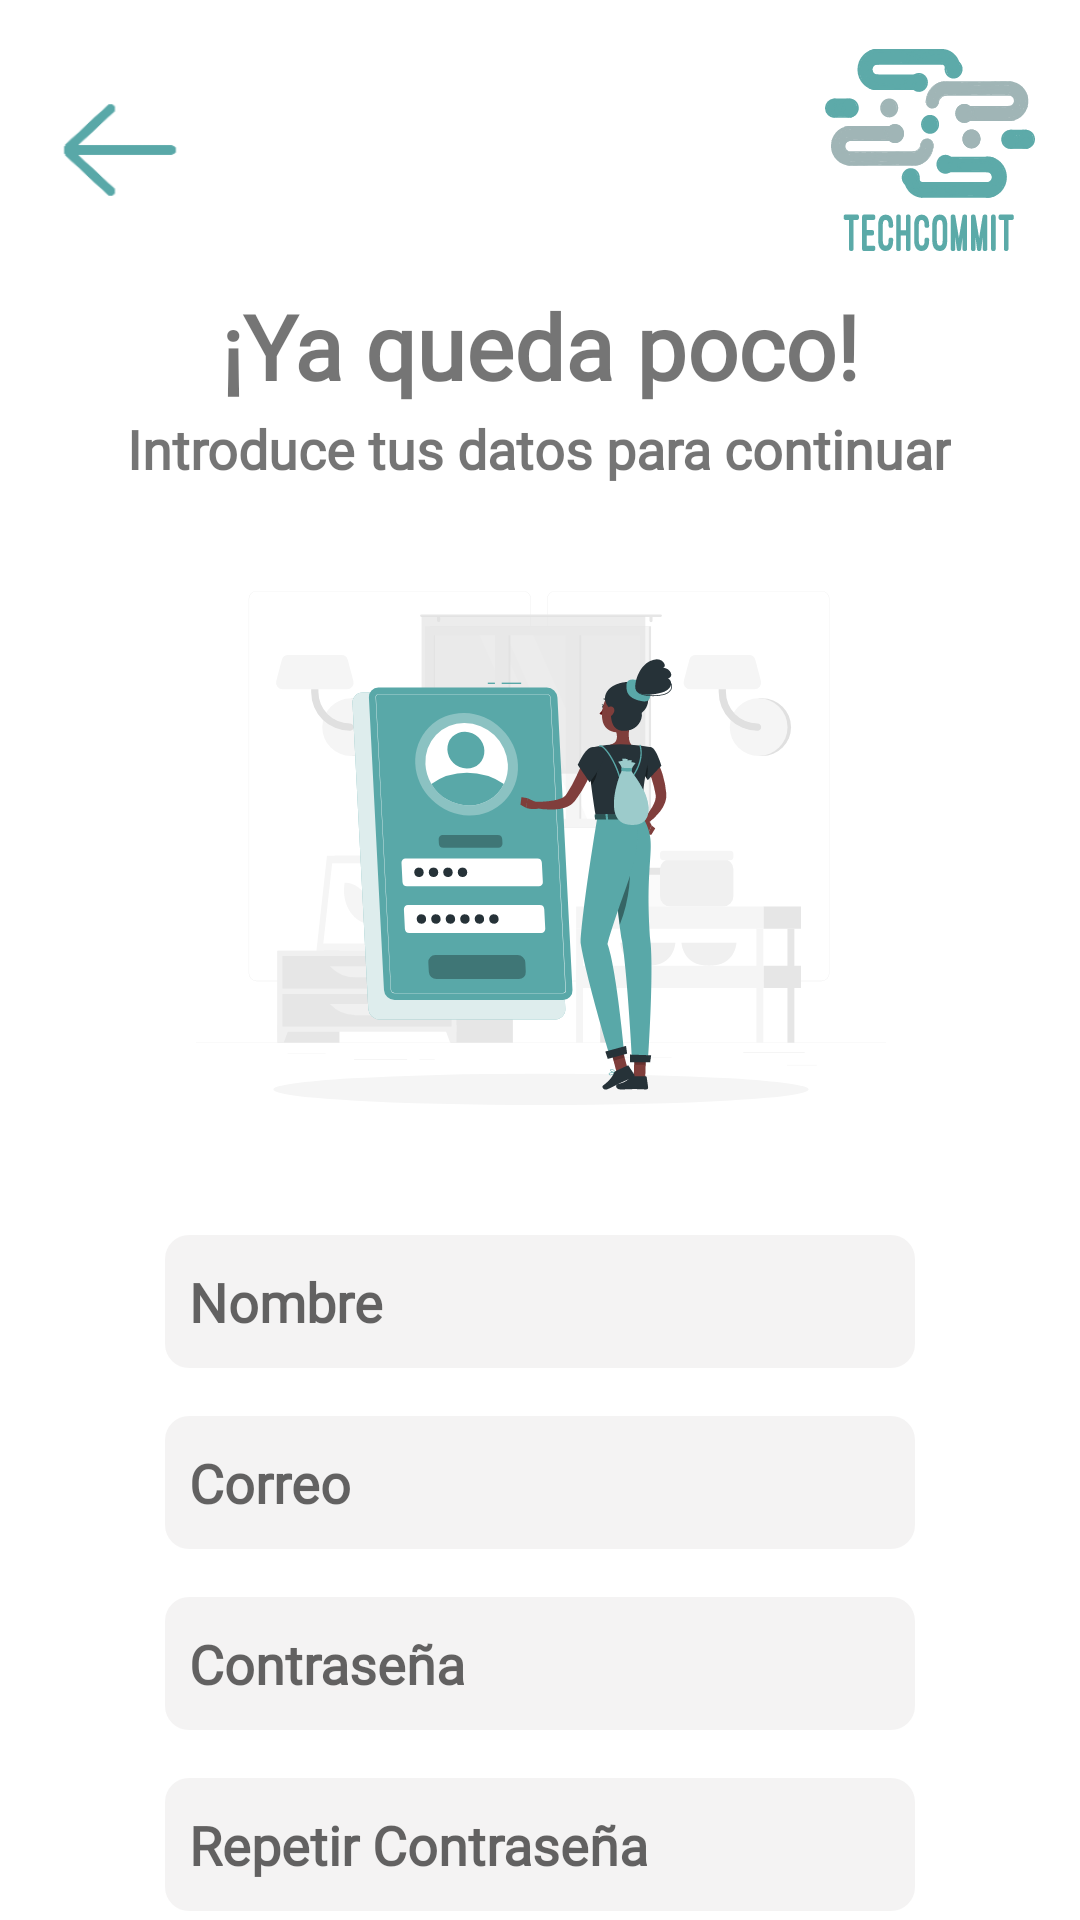

Here is an Android app screen rendered from its layout file. Give the layout XML and the strings, colors and styles it references.
<!-- AndroidManifest.xml: application theme Theme.MaterialComponents.DayNight.DarkActionBar -->
<!-- res/layout/activity_pagina_registro.xml -->
<?xml version="1.0" encoding="utf-8"?>
<androidx.constraintlayout.widget.ConstraintLayout xmlns:android="http://schemas.android.com/apk/res/android"
    xmlns:app="http://schemas.android.com/apk/res-auto"
    xmlns:tools="http://schemas.android.com/tools"
    android:layout_width="match_parent"
    android:layout_height="match_parent"
    android:id="@+id/ActivityRegistro2"
    tools:context=".Pantallas.Pagina_Registro">

    <ImageView
        android:id="@+id/flecha_atrasRegistro"
        android:layout_width="50dp"
        android:layout_height="50dp"
        android:layout_marginStart="15dp"
        android:src="@drawable/flechaatras"
        app:layout_constraintBottom_toBottomOf="@+id/imagenLogoReg"
        app:layout_constraintStart_toStartOf="parent"
        app:layout_constraintTop_toTopOf="@+id/imagenLogoReg" />


    <ImageView
        android:id="@+id/imagenLogoReg"
        android:layout_width="70dp"
        android:layout_height="70dp"
        android:layout_marginTop="15dp"
        android:layout_marginEnd="15dp"
        android:src="@drawable/logotechcommit"
        app:layout_constraintEnd_toEndOf="parent"
        app:layout_constraintTop_toTopOf="parent"
        app:srcCompat="@drawable/logotechcommit" />


    <TextView
        android:id="@+id/textView10"
        android:layout_width="wrap_content"
        android:layout_height="wrap_content"
        android:layout_marginTop="2dp"
        android:fontFamily="@font/varela_round"
        android:text="@string/introduce_tus_datos_para_continuar"
        android:textSize="18sp"
        android:textStyle="bold"
        app:layout_constraintEnd_toEndOf="parent"
        app:layout_constraintHorizontal_bias="0.496"
        app:layout_constraintStart_toStartOf="parent"
        app:layout_constraintTop_toBottomOf="@+id/textView9" />

































    <EditText
        android:id="@+id/text_nombre"
        android:layout_width="250dp"
        android:layout_height="wrap_content"
        android:background="@drawable/fondo_input"
        android:ems="10"
        android:fontFamily="@font/varela_round"
        android:hint="Nombre"
        android:inputType="textPersonName"
        android:padding="10dp"
        android:layout_marginTop="10dp"
        android:paddingStart="8dp"
        android:paddingEnd="50dp"
        android:textStyle="bold"
        app:layout_constraintEnd_toEndOf="parent"
        app:layout_constraintStart_toStartOf="parent"
        app:layout_constraintTop_toBottomOf="@+id/imageView2" />


    <EditText
        android:id="@+id/correo2"
        android:layout_width="250dp"
        android:layout_height="wrap_content"
        android:background="@drawable/fondo_input"
        android:ems="10"
        android:fontFamily="@font/varela_round"
        android:layout_marginTop="16dp"
        android:hint="@string/correo"
        android:includeFontPadding="true"
        android:inputType="textEmailAddress"
        android:padding="10dp"
        android:paddingStart="8dp"
        android:paddingEnd="50dp"
        android:textStyle="bold"
        app:layout_constraintEnd_toEndOf="@+id/text_nombre"
        app:layout_constraintStart_toStartOf="@+id/text_nombre"
        app:layout_constraintTop_toBottomOf="@+id/text_nombre" />

    <EditText
        android:id="@+id/contrasena2"
        android:layout_width="250dp"
        android:layout_height="wrap_content"
        android:background="@drawable/fondo_input"
        android:ems="10"
        android:layout_marginTop="16dp"
        android:fontFamily="@font/varela_round"
        android:hint="@string/contrase_a"
        android:includeFontPadding="true"
        android:inputType="textPassword"
        android:padding="10dp"
        android:paddingStart="8dp"
        android:paddingEnd="50dp"
        android:textStyle="bold"
        app:layout_constraintEnd_toEndOf="@+id/correo2"
        app:layout_constraintStart_toStartOf="@+id/correo2"
        app:layout_constraintTop_toBottomOf="@+id/correo2" />

    <ImageView
        android:id="@+id/correo"
        android:layout_width="35dp"
        android:layout_height="26dp"
        android:layout_marginEnd="12dp"
        android:src="@drawable/ic_correo"
        app:layout_constraintBottom_toBottomOf="@+id/correo2"
        app:layout_constraintEnd_toEndOf="@+id/correo2"
        app:layout_constraintTop_toTopOf="@+id/correo2"
        app:tint="#454545" />

    <Button
        android:id="@+id/botonRegistrarse"
        android:layout_width="205dp"
        android:layout_height="wrap_content"
        android:backgroundTint="#59a8a8"
        android:fontFamily="@font/varela_round"
        android:padding="10dp"
        android:text="@string/registrarse"
        android:textAllCaps="false"
        android:textColor="@color/white"
        android:layout_marginTop="16dp"
        android:textSize="18sp"
        android:textStyle="bold"
        app:cornerRadius="12dp"
        app:layout_constraintEnd_toEndOf="@+id/verificarContrasenya"
        app:layout_constraintStart_toStartOf="@+id/verificarContrasenya"
        app:layout_constraintTop_toBottomOf="@+id/verificarContrasenya" />

    <EditText
        android:id="@+id/verificarContrasenya"
        android:layout_width="250dp"
        android:layout_height="wrap_content"
        android:layout_marginTop="16dp"
        android:background="@drawable/fondo_input"
        android:ems="10"
        android:fontFamily="@font/varela_round"
        android:hint="@string/repetir_contrase_a"
        android:includeFontPadding="true"
        android:inputType="textPassword"
        android:padding="10dp"
        android:paddingStart="8dp"
        android:paddingEnd="50dp"
        android:textStyle="bold"
        app:layout_constraintEnd_toEndOf="@+id/contrasena2"
        app:layout_constraintStart_toStartOf="@+id/contrasena2"
        app:layout_constraintTop_toBottomOf="@+id/contrasena2" />

    <ImageView
        android:id="@+id/verificarContrasenyaimg"
        android:layout_width="35dp"
        android:layout_height="26dp"
        android:src="@drawable/ic_candado"
        android:layout_marginEnd="12dp"
        app:layout_constraintBottom_toBottomOf="@+id/verificarContrasenya"
        app:layout_constraintEnd_toEndOf="@+id/verificarContrasenya"
        app:layout_constraintTop_toTopOf="@+id/verificarContrasenya"
        app:tint="#454545" />

    <ImageView
        android:id="@+id/Contrasenyaimg"
        android:layout_width="35dp"
        android:layout_height="26dp"
        android:src="@drawable/ic_candado"
        android:layout_marginEnd="12dp"
        app:layout_constraintBottom_toBottomOf="@+id/contrasena2"
        app:layout_constraintEnd_toEndOf="@+id/contrasena2"
        app:layout_constraintTop_toTopOf="@+id/contrasena2"
        app:tint="#454545" />

    <ImageView
        android:id="@+id/usuario"
        android:layout_width="35dp"
        android:layout_height="31dp"
        android:layout_marginEnd="12dp"
        android:src="@drawable/ic_persona"
        app:layout_constraintBottom_toBottomOf="@+id/text_nombre"
        app:layout_constraintEnd_toEndOf="@+id/text_nombre"
        app:layout_constraintTop_toTopOf="@+id/text_nombre"
        app:tint="#454545" />


    <FrameLayout
        android:id="@+id/layoutimagen"
        android:layout_width="wrap_content"
        android:layout_height="wrap_content"
        android:layout_marginTop="1dp"
        tools:ignore="MissingConstraints">

    </FrameLayout>


    <TextView
        android:id="@+id/textView9"
        android:layout_width="wrap_content"
        android:layout_height="wrap_content"
        android:fontFamily="@font/varela_round"
        android:layout_marginTop="10dp"
        android:text="@string/ya_queda_poco"
        android:textSize="30sp"
        android:textStyle="bold"
        app:layout_constraintEnd_toEndOf="parent"
        app:layout_constraintStart_toStartOf="parent"
        app:layout_constraintTop_toBottomOf="@+id/imagenLogoReg" />


    <ImageView
        android:id="@+id/imageView2"
        android:layout_width="230dp"
        android:layout_height="230dp"
        android:layout_marginTop="10dp"
        android:src="@drawable/registrofoto"
        app:layout_constraintEnd_toEndOf="parent"
        app:layout_constraintHorizontal_bias="0.503"
        app:layout_constraintStart_toStartOf="parent"
        app:layout_constraintTop_toBottomOf="@+id/textView10" />


</androidx.constraintlayout.widget.ConstraintLayout>
<!-- resources referenced by this layout -->
<resources>
  <!-- drawable flechaatras: png bitmap (drawable, 1679 bytes) -->
  <!-- drawable fondo_input (drawable) -->
  <?xml version="1.0" encoding="utf-8"?>
  <shape xmlns:android="http://schemas.android.com/apk/res/android" android:shape="rectangle">
      <solid android:color="#ADEFEDED"/>
      <corners android:radius="8dp" />
  
  </shape>
  <!-- drawable imagen_fondo (drawable) -->
  <?xml version="1.0" encoding="utf-8"?>
  <shape xmlns:android="http://schemas.android.com/apk/res/android" android:shape="rectangle">
      <solid android:color="#ADEFEDED"/>
      <corners android:radius="15dp"/>
  
  </shape>
  <!-- drawable logotechcommit: vector/xml drawable (drawable, 232249 chars, omitted) -->
  <!-- drawable registrofoto: vector/xml drawable (drawable, 26831 chars, omitted) -->
  <string name="contrase_a">Contraseña</string>
  <string name="correo">Correo</string>
  <string name="escanea_el_qr">Pulsa para escanear el QR</string>
  <string name="introduce_tus_datos_para_continuar">Introduce tus datos para continuar</string>
  <string name="registrarse">Registrarse</string>
  <string name="repetir_contrase_a">Repetir Contraseña</string>
  <string name="ya_queda_poco">¡Ya queda poco!</string>
  <!-- not gathered from this repository: default colours our renderer supplied (Android Studio template values) -->
  <color name="white">#FFFFFFFF</color>
</resources>
